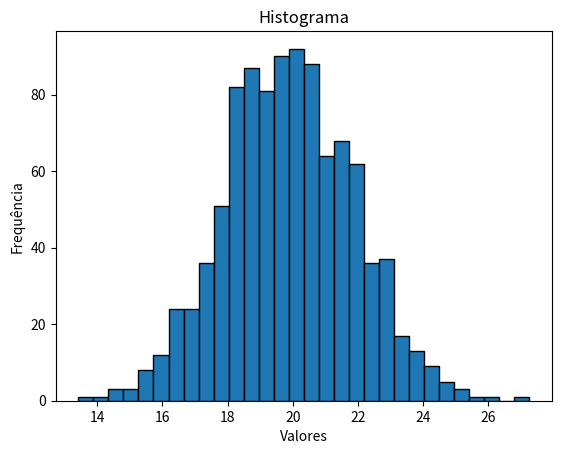

Source code (Python):
import numpy as np
import matplotlib.pyplot as plt

# Gerar 1000 pontos seguindo a distribuição normal
media = 20
desvio_padrao = 2
dados = np.random.normal(media, desvio_padrao, 1000)

# Plotar o histograma
plt.hist(dados, bins=30, edgecolor='black')
plt.xlabel('Valores')
plt.ylabel('Frequência')
plt.title('Histograma')
plt.show()
